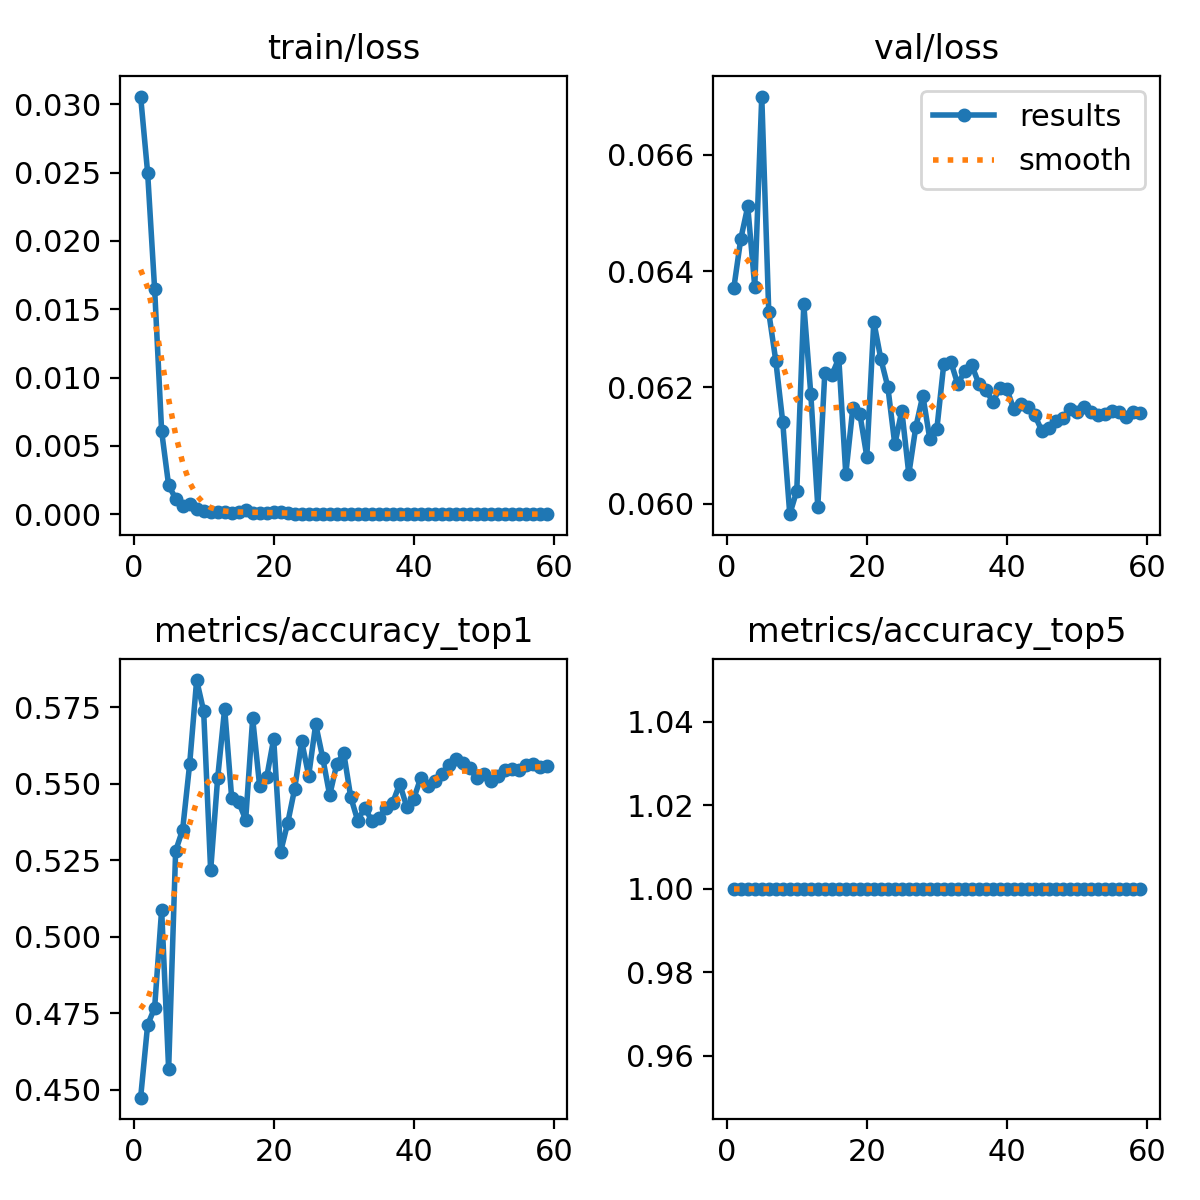

The data file committed next to this chart (first rows):
epoch, train/loss, metrics/accuracy_top1, metrics/accuracy_top5, val/loss, lr/pg0, lr/pg1, lr/pg2
1, 0.03056, 0.4474, 1, 0.0637, 0.003333, 0.003333, 0.003333
2, 0.02499, 0.4712, 1, 0.06455, 0.0066, 0.0066, 0.0066
3, 0.01647, 0.4768, 1, 0.06511, 0.009801, 0.009801, 0.009801
4, 0.00607, 0.5088, 1, 0.06373, 0.009703, 0.009703, 0.009703
5, 0.00211, 0.4567, 1, 0.067, 0.009703, 0.009703, 0.009703
6, 0.00114, 0.528, 1, 0.06329, 0.009604, 0.009604, 0.009604
7, 0.00057, 0.535, 1, 0.06246, 0.009505, 0.009505, 0.009505
8, 0.00075, 0.5564, 1, 0.0614, 0.009406, 0.009406, 0.009406
9, 0.00036, 0.5839, 1, 0.05982, 0.009307, 0.009307, 0.009307
10, 0.00021, 0.5737, 1, 0.06022, 0.009208, 0.009208, 0.009208
11, 0.00014, 0.5216, 1, 0.06343, 0.009109, 0.009109, 0.009109
12, 0.00013, 0.5518, 1, 0.06189, 0.00901, 0.00901, 0.00901
13, 0.00014, 0.5745, 1, 0.05995, 0.008911, 0.008911, 0.008911
14, 8e-05, 0.5454, 1, 0.06224, 0.008812, 0.008812, 0.008812
15, 0.00017, 0.5441, 1, 0.06221, 0.008713, 0.008713, 0.008713
16, 0.00029, 0.5382, 1, 0.0625, 0.008614, 0.008614, 0.008614
17, 6e-05, 0.5713, 1, 0.06051, 0.008515, 0.008515, 0.008515
18, 0.00012, 0.5492, 1, 0.06164, 0.008416, 0.008416, 0.008416
19, 0.00011, 0.5521, 1, 0.06155, 0.008317, 0.008317, 0.008317
20, 0.00014, 0.5646, 1, 0.06081, 0.008218, 0.008218, 0.008218
21, 0.00016, 0.5278, 1, 0.06313, 0.008119, 0.008119, 0.008119
22, 7e-05, 0.5371, 1, 0.06249, 0.00802, 0.00802, 0.00802
23, 4e-05, 0.5483, 1, 0.06201, 0.007921, 0.007921, 0.007921
24, 1e-05, 0.5638, 1, 0.06102, 0.007822, 0.007822, 0.007822
25, 2e-05, 0.5526, 1, 0.0616, 0.007723, 0.007723, 0.007723
26, 1e-05, 0.5694, 1, 0.06051, 0.007624, 0.007624, 0.007624
27, 2e-05, 0.5585, 1, 0.06132, 0.007525, 0.007525, 0.007525
28, 1e-05, 0.5462, 1, 0.06186, 0.007426, 0.007426, 0.007426
29, 1e-05, 0.5564, 1, 0.06111, 0.007327, 0.007327, 0.007327
30, 1e-05, 0.5601, 1, 0.06128, 0.007228, 0.007228, 0.007228
31, 1e-05, 0.5457, 1, 0.06241, 0.007129, 0.007129, 0.007129
32, 1e-05, 0.5379, 1, 0.06244, 0.00703, 0.00703, 0.00703
33, 1e-05, 0.5422, 1, 0.06205, 0.006931, 0.006931, 0.006931
34, 1e-05, 0.5379, 1, 0.06229, 0.006832, 0.006832, 0.006832
35, 1e-05, 0.5387, 1, 0.06238, 0.006733, 0.006733, 0.006733
36, 1e-05, 0.5419, 1, 0.06206, 0.006634, 0.006634, 0.006634
37, 1e-05, 0.5438, 1, 0.06196, 0.006535, 0.006535, 0.006535
38, 1e-05, 0.55, 1, 0.06175, 0.006436, 0.006436, 0.006436
39, 1e-05, 0.5425, 1, 0.06199, 0.006337, 0.006337, 0.006337
40, 1e-05, 0.5451, 1, 0.06197, 0.006238, 0.006238, 0.006238
41, 1e-05, 0.5518, 1, 0.06162, 0.006139, 0.006139, 0.006139
42, 1e-05, 0.5492, 1, 0.06172, 0.00604, 0.00604, 0.00604
43, 1e-05, 0.5507, 1, 0.06166, 0.005941, 0.005941, 0.005941
44, 1e-05, 0.5532, 1, 0.06152, 0.005842, 0.005842, 0.005842
45, 1e-05, 0.5561, 1, 0.06125, 0.005743, 0.005743, 0.005743
46, 0, 0.558, 1, 0.0613, 0.005644, 0.005644, 0.005644
47, 0, 0.5566, 1, 0.06143, 0.005545, 0.005545, 0.005545
48, 0, 0.555, 1, 0.06148, 0.005446, 0.005446, 0.005446
49, 1e-05, 0.5518, 1, 0.06162, 0.005347, 0.005347, 0.005347
50, 1e-05, 0.5532, 1, 0.06158, 0.005248, 0.005248, 0.005248
51, 0, 0.5507, 1, 0.06166, 0.005149, 0.005149, 0.005149
52, 0, 0.5526, 1, 0.06157, 0.00505, 0.00505, 0.00505
53, 0, 0.5545, 1, 0.06153, 0.004951, 0.004951, 0.004951
54, 0, 0.5547, 1, 0.06155, 0.004852, 0.004852, 0.004852
55, 0, 0.5545, 1, 0.06159, 0.004753, 0.004753, 0.004753
56, 0, 0.5561, 1, 0.06158, 0.004654, 0.004654, 0.004654
57, 1e-05, 0.5564, 1, 0.06149, 0.004555, 0.004555, 0.004555
58, 0, 0.5556, 1, 0.06157, 0.004456, 0.004456, 0.004456
59, 1e-05, 0.5558, 1, 0.06156, 0.004357, 0.004357, 0.004357
